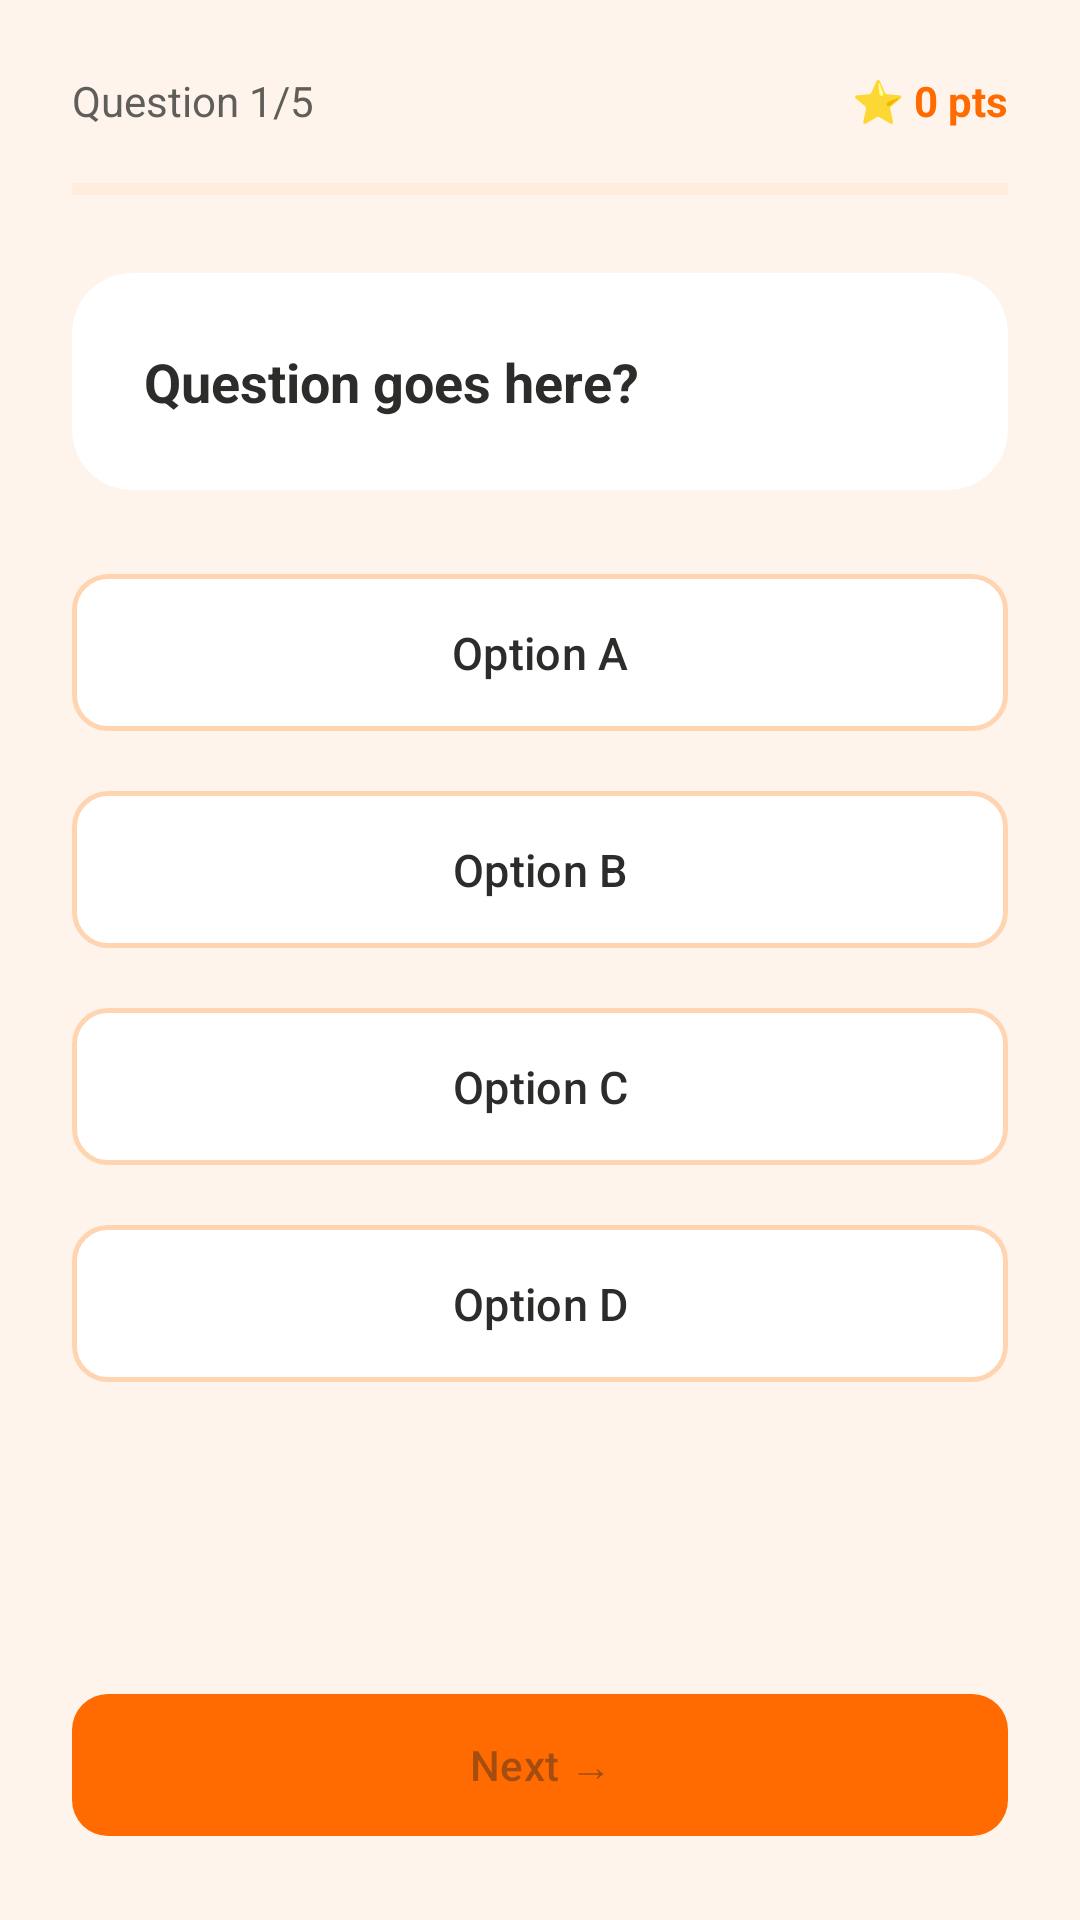

Android layout source for this screen:
<!-- AndroidManifest.xml: application theme Theme.EduQuiz -->
<!-- res/layout/activity_live_quiz.xml -->
<?xml version="1.0" encoding="utf-8"?>
<LinearLayout
    xmlns:android="http://schemas.android.com/apk/res/android"
    xmlns:app="http://schemas.android.com/apk/res-auto"
    android:layout_width="match_parent"
    android:layout_height="match_parent"
    android:orientation="vertical"
    android:background="#FFF4EC"
    android:padding="24dp">

    
    <LinearLayout
        android:layout_width="match_parent"
        android:layout_height="wrap_content"
        android:orientation="horizontal"
        android:gravity="center_vertical"
        android:layout_marginBottom="16dp">

        <TextView
            android:id="@+id/questionCountText"
            android:layout_width="0dp"
            android:layout_height="wrap_content"
            android:layout_weight="1"
            android:text="Question 1/5"
            android:textSize="14sp"
            android:textColor="#5F5E5A"/>

        <TextView
            android:id="@+id/scoreText"
            android:layout_width="wrap_content"
            android:layout_height="wrap_content"
            android:text="⭐ 0 pts"
            android:textSize="14sp"
            android:textStyle="bold"
            android:textColor="#FF6B00"/>

    </LinearLayout>

    
    <ProgressBar
        android:id="@+id/questionProgress"
        style="?android:attr/progressBarStyleHorizontal"
        android:layout_width="match_parent"
        android:layout_height="8dp"
        android:layout_marginBottom="24dp"
        android:progressTint="#FF6B00"
        android:progressBackgroundTint="#FFD4B0"
        android:max="100"
        android:progress="0"/>

    
    <androidx.cardview.widget.CardView
        android:layout_width="match_parent"
        android:layout_height="wrap_content"
        app:cardCornerRadius="20dp"
        app:cardElevation="0dp"
        app:cardBackgroundColor="#FFFFFF"
        app:strokeColor="#FFD4B0"
        app:strokeWidth="1dp"
        android:layout_marginBottom="24dp">

        <TextView
            android:id="@+id/questionText"
            android:layout_width="match_parent"
            android:layout_height="wrap_content"
            android:padding="24dp"
            android:text="Question goes here?"
            android:textSize="18sp"
            android:textStyle="bold"
            android:textColor="#2C2C2A"
            android:lineSpacingMultiplier="1.3"/>

    </androidx.cardview.widget.CardView>

    
    <ScrollView
        android:layout_width="match_parent"
        android:layout_height="0dp"
        android:layout_weight="1">

        <LinearLayout
            android:layout_width="match_parent"
            android:layout_height="wrap_content"
            android:orientation="vertical">

            <com.google.android.material.button.MaterialButton
                android:id="@+id/option1Button"
                android:layout_width="match_parent"
                android:layout_height="wrap_content"
                android:layout_marginBottom="12dp"
                android:text="Option A"
                android:textSize="15sp"
                android:paddingTop="16dp"
                android:paddingBottom="16dp"
                app:backgroundTint="#FFFFFF"
                app:strokeColor="#FFD4B0"
                app:strokeWidth="1.5dp"
                app:cornerRadius="12dp"
                android:textColor="#2C2C2A"/>

            <com.google.android.material.button.MaterialButton
                android:id="@+id/option2Button"
                android:layout_width="match_parent"
                android:layout_height="wrap_content"
                android:layout_marginBottom="12dp"
                android:text="Option B"
                android:textSize="15sp"
                android:paddingTop="16dp"
                android:paddingBottom="16dp"
                app:backgroundTint="#FFFFFF"
                app:strokeColor="#FFD4B0"
                app:strokeWidth="1.5dp"
                app:cornerRadius="12dp"
                android:textColor="#2C2C2A"/>

            <com.google.android.material.button.MaterialButton
                android:id="@+id/option3Button"
                android:layout_width="match_parent"
                android:layout_height="wrap_content"
                android:layout_marginBottom="12dp"
                android:text="Option C"
                android:textSize="15sp"
                android:paddingTop="16dp"
                android:paddingBottom="16dp"
                app:backgroundTint="#FFFFFF"
                app:strokeColor="#FFD4B0"
                app:strokeWidth="1.5dp"
                app:cornerRadius="12dp"
                android:textColor="#2C2C2A"/>

            <com.google.android.material.button.MaterialButton
                android:id="@+id/option4Button"
                android:layout_width="match_parent"
                android:layout_height="wrap_content"
                android:layout_marginBottom="12dp"
                android:text="Option D"
                android:textSize="15sp"
                android:paddingTop="16dp"
                android:paddingBottom="16dp"
                app:backgroundTint="#FFFFFF"
                app:strokeColor="#FFD4B0"
                app:strokeWidth="1.5dp"
                app:cornerRadius="12dp"
                android:textColor="#2C2C2A"/>

        </LinearLayout>
    </ScrollView>

    
    <com.google.android.material.button.MaterialButton
        android:id="@+id/nextButton"
        android:layout_width="match_parent"
        android:layout_height="wrap_content"
        android:text="Next →"
        android:paddingTop="14dp"
        android:paddingBottom="14dp"
        android:layout_marginTop="12dp"
        app:backgroundTint="#FF6B00"
        app:cornerRadius="12dp"
        android:enabled="false"/>

</LinearLayout>
<!-- resources referenced by this layout -->
<resources>
  <style name="Theme.EduQuiz" parent="Theme.Material3.Light.NoActionBar">
          <item name="colorPrimary">@color/primary</item>
          <item name="colorOnPrimary">@color/on_primary</item>
          <item name="colorPrimaryContainer">@color/primary_container</item>
          <item name="colorOnPrimaryContainer">@color/on_primary_container</item>
          <item name="android:windowBackground">@color/white</item>
          <item name="android:statusBarColor">@color/primary</item>
          <item name="colorSurface">@color/surface</item>
          <item name="colorOnSurface">@color/on_surface</item>
          <item name="colorSurfaceVariant">@color/surface_variant</item>
          <item name="colorOnSurfaceVariant">@color/on_surface_variant</item>
          <item name="colorOutlineVariant">@color/outline_variant</item>
  
          <item name="elevationOverlayEnabled">false</item>
      </style>
  <color name="primary">#630ed4</color>
  <color name="on_primary">#FFFFFF</color>
  <color name="primary_container">#7c3aed</color>
  <color name="on_primary_container">#FFFFFF</color>
  <color name="white">#FFFFFF</color>
  <color name="surface">#FFFFFF</color>
  <color name="on_surface">#121c2a</color>
  <color name="surface_variant">#FFFFFF</color>
  <color name="on_surface_variant">#44474E</color>
  <color name="outline_variant">#E2E1E9</color>
</resources>
